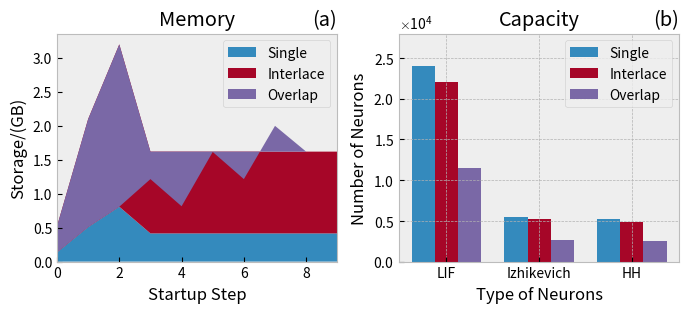

This chart was generated by the following Python code:
# 交错式内存初始化
import matplotlib
import matplotlib.pyplot as plt

import numpy as np
matplotlib.use('Agg')
plt.style.use('bmh')

fig = plt.figure(dpi=500, figsize=(7, 3.25))

# 内存初始化图
mem = plt.subplot(1,2,1)

x = np.arange(0, 10, 1)
ay = np.array([0.1353, 0.5083, 0.8084, 0.4152, 0.4152, 0.4152, 0.4152, 0.4152, 0.4152, 0.4152])
by = np.array([0.52, 2.1, 3.2, 1.62, 1.62, 1.62, 1.62, 1.62, 1.62, 1.62]) - ay
cy = np.array([0.1353, 0.5083, 0.8084, 1.2152, 0.8152, 1.6152, 1.2152, 2, 1.62, 1.62]) -by -ay

mem.stackplot(x, ay, by, cy, labels=['Single', 'Interlace', 'Overlap'])
mem.set_xlim(0,9)
mem.set_ylabel('Storage/(GB)')
mem.set_xlabel('Startup Step')
mem.set_title('(a)', loc='right')
mem.set_title('Memory')
mem.legend()
mem.grid(False)

# 容量对比图
cap = plt.subplot(1, 2, 2)
xlabels = ['LIF', 'Izhikevich', 'HH']
x = np.arange(len(xlabels))
y1 = [24000, 5500, 5250]
y2 = [22000, 5250, 4900]
y3 = [11500, 2650 ,2500]
width = 0.25
rects1 = cap.bar(x - width, y1, width, label='Single')
rects2 = cap.bar(x, y2, width, label='Interlace')
rects3 = cap.bar(x + width, y3, width, label='Overlap')
cap.set_ylabel('Number of Neurons')
cap.set_xlabel('Type of Neurons')
cap.set_title('(b)', loc='right')
cap.set_title('Capacity')
cap.set_ylim(0,28000)
cap.set_xticks(x, xlabels)
cap.ticklabel_format(useMathText=True, style='sci', scilimits=(-1,2), axis='y')
cap.legend()



# 保存图片
fig.tight_layout()
fig.savefig('Interleaved Memory Initialization Capacity.png')